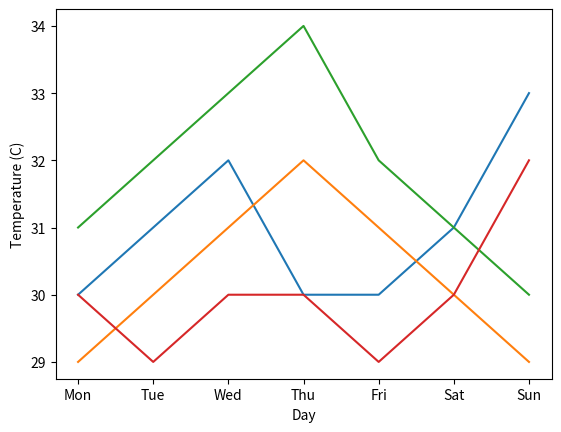

Source code (Python): (Note: this script raises an exception after producing the figure.)
import matplotlib.pyplot as plt
# 4 weeks × 7 days
temperatures = [
[30, 31, 32, 30, 30, 31, 33], # Week 1
[29, 30, 31, 32, 31, 30, 29], # Week 2
[31, 32, 33, 34, 32, 31, 30], # Week 3
[30, 29, 30, 30, 29, 30, 32] # Week 4
]
days = ["Mon", "Tue", "Wed", "Thu", "Fri", "Sat", "Sun"]
for week in temperatures:
    plt.plot(days, week)

plt.xlabel("Day")
plt.ylabel("Temperature (C)")
pl
